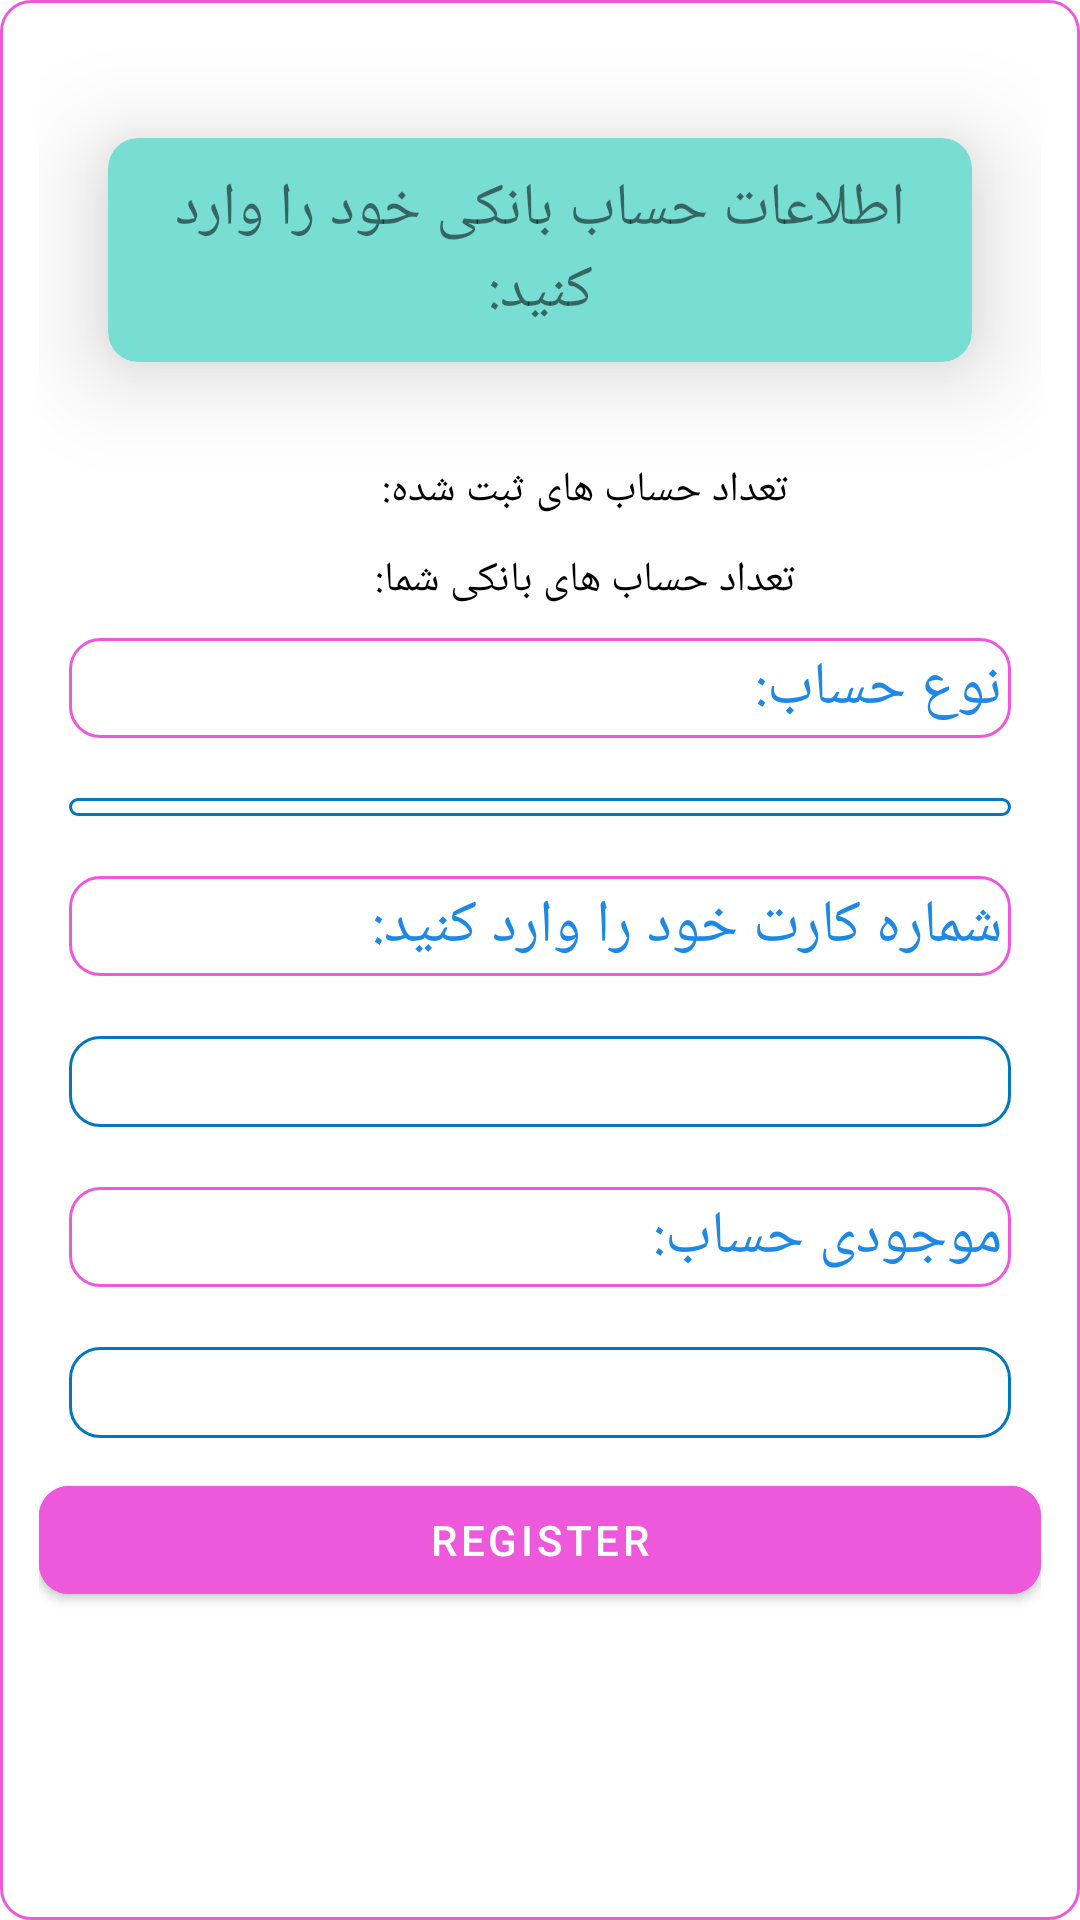

Layout XML and referenced resources for this Android screen:
<!-- AndroidManifest.xml: application theme Theme.BankAccountManager -->
<!-- res/layout/fragment_create_account.xml -->
<?xml version="1.0" encoding="utf-8"?>
<ScrollView xmlns:android="http://schemas.android.com/apk/res/android"
    xmlns:tools="http://schemas.android.com/tools"
    android:layout_width="match_parent"
    android:layout_height="match_parent"
    xmlns:app="http://schemas.android.com/apk/res-auto"
    tools:context=".view.CreateAccountFragment"
    android:background="@drawable/pink_outline">

    <LinearLayout
        android:layout_width="match_parent"
        android:layout_height="match_parent"
        android:orientation="vertical"
        android:padding="10dp">
        <androidx.cardview.widget.CardView
            android:layout_width="match_parent"
            android:layout_height="wrap_content"
            android:backgroundTint="#78DDD3"
            android:padding="5dp"
            app:cardCornerRadius="10dp"
            app:cardElevation="20dp"
            app:cardUseCompatPadding="true">
            <TextView
                android:layout_width="match_parent"
                android:layout_height="wrap_content"
                android:layout_margin="10dp"
                android:text="@string/bankIntro"
                android:gravity="center"
                android:textSize="20sp" />
        </androidx.cardview.widget.CardView>
<LinearLayout
    android:layout_width="wrap_content"
    android:layout_height="wrap_content"
    android:orientation="horizontal"
    android:layout_gravity="center">
    <TextView
        android:id="@+id/number"
        android:layout_width="wrap_content"
        android:layout_height="30dp"
        android:textColor="@color/purple_700"/>
    <TextView
        android:layout_width="wrap_content"
        android:layout_height="wrap_content"
        android:text="@string/number_of_registered_accounts"
        android:textColor="@color/black"
        android:layout_marginStart="30dp"/>

</LinearLayout>

        <LinearLayout
            android:layout_width="wrap_content"
            android:layout_height="wrap_content"
            android:orientation="horizontal"
            android:layout_gravity="center">
            <TextView
                android:id="@+id/number1"
                android:layout_width="wrap_content"
                android:layout_height="wrap_content"
                android:layout_gravity="center"
                android:textColor="@color/pink"/>
            <TextView
                android:layout_width="wrap_content"
                android:layout_height="wrap_content"
                android:text="@string/userSelectedNumber"
                android:textColor="@color/black"
                android:layout_marginStart="30dp"/>

        </LinearLayout>
        <TextView
            android:id="@+id/accountNumberTxv"
            android:layout_width="match_parent"
            android:layout_height="wrap_content"
            android:text="نوع حساب:"
            android:layout_margin="10dp"
            style="@style/txvStyle"
            android:background="@drawable/pink_outline"/>


        <Spinner
            android:id="@+id/spinner"
            android:layout_width="match_parent"
            android:layout_height="wrap_content"
            android:layout_margin="10dp"
            android:background="@drawable/blue_outline" />
        <TextView
            android:layout_width="match_parent"
            android:layout_height="wrap_content"
            android:layout_margin="10dp"
            android:text="@string/cardNumber"
            style="@style/txvStyle"
            android:background="@drawable/pink_outline" />
        <EditText
            android:id="@+id/cardNumber"
            android:layout_width="match_parent"
            android:layout_height="wrap_content"
            android:layout_margin="10dp"
            android:inputType="number"
            android:background="@drawable/blue_outline"/>
        <TextView
            android:layout_width="match_parent"
            android:layout_height="wrap_content"
            android:layout_margin="10dp"
            android:text="@string/balance"
            style="@style/txvStyle"
            android:background="@drawable/pink_outline"/>
        <EditText
            android:id="@+id/balance"
            android:layout_width="match_parent"
            android:layout_height="wrap_content"
            android:layout_margin="10dp"
            android:inputType="number"
            android:background="@drawable/blue_outline"/>

        <com.google.android.material.button.MaterialButton
            android:id="@+id/registerButton"
            android:layout_width="match_parent"
            android:layout_height="wrap_content"
            android:text="register"
            android:backgroundTint="@color/pink"
            app:cornerRadius="10dp" />


    </LinearLayout>
</ScrollView>
<!-- resources referenced by this layout -->
<resources>
  <color name="black">#FF000000</color>
  <color name="pink">#ED59DA</color>
  <color name="purple_700">#FF3700B3</color>
  <!-- drawable blue_outline (drawable) -->
  <?xml version="1.0" encoding="utf-8"?>
  <shape xmlns:android="http://schemas.android.com/apk/res/android" android:shape="rectangle" >
      <stroke
          android:width="1dp"
          android:color="@color/blue" />
  
      
      
  
      <padding
          android:left="3dp"
          android:right="3dp"
          android:bottom="3dp"
          android:top="3dp" />
      <corners android:radius="10dp" />
  </shape>
  <!-- drawable pink_outline (drawable) -->
  <?xml version="1.0" encoding="utf-8"?>
  <shape xmlns:android="http://schemas.android.com/apk/res/android" android:shape="rectangle" >
      <stroke
          android:width="1dp"
          android:color="@color/pink" />
  
      
      
  
      <padding
          android:left="3dp"
          android:right="3dp"
          android:bottom="3dp"
          android:top="3dp" />
      <corners android:radius="10dp" />
  </shape>
  <string name="balance">موجودی حساب:</string>
  <string name="bankIntro">اطلاعات حساب بانکی خود را وارد کنید:</string>
  <string name="cardNumber">شماره کارت خود را وارد کنید:</string>
  <string name="number_of_registered_accounts">تعداد حساب های ثبت شده:</string>
  <string name="userSelectedNumber">تعداد حساب های بانکی شما:</string>
  <style name="txvStyle" parent="Theme.MaterialComponents.DayNight.DarkActionBar">
          <item name="android:textSize">20sp</item>
          <item name="android:textColor">#1E88E5</item>
  
      </style>
  <style name="Theme.BankAccountManager" parent="Theme.MaterialComponents.DayNight.DarkActionBar">
          
          <item name="colorPrimary">@color/purple_500</item>
          <item name="colorPrimaryVariant">@color/purple_700</item>
          <item name="colorOnPrimary">@color/white</item>
          
          <item name="colorSecondary">@color/teal_200</item>
          <item name="colorSecondaryVariant">@color/teal_700</item>
          <item name="colorOnSecondary">@color/black</item>
          
          <item name="android:statusBarColor" tools:targetApi="l">?attr/colorPrimaryVariant</item>
          
      </style>
  <color name="blue">#0277BD</color>
  <color name="purple_500">#FF6200EE</color>
  <color name="white">#FFFFFFFF</color>
  <color name="teal_200">#FF03DAC5</color>
  <color name="teal_700">#FF018786</color>
</resources>
